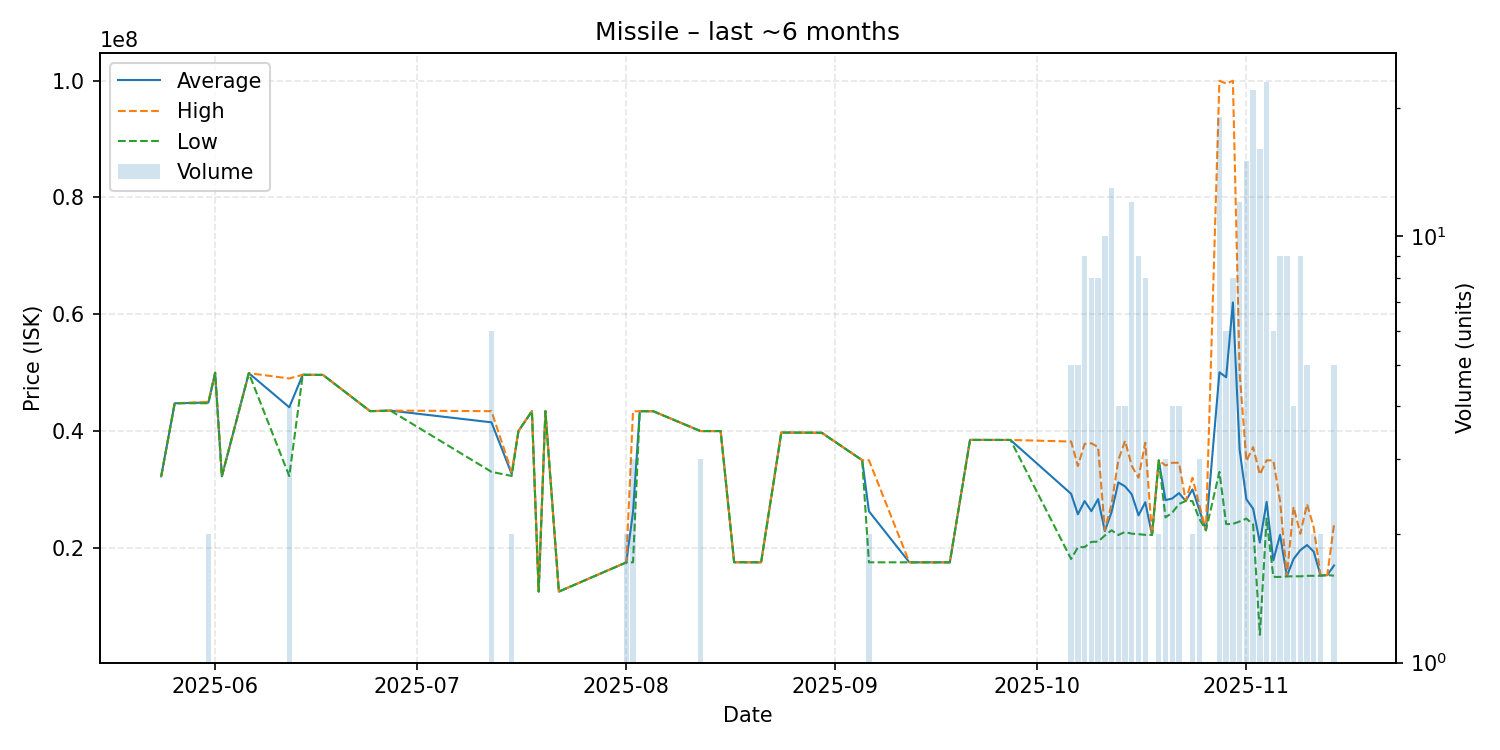

Source data for this figure (header and first rows):
date, average, highest, lowest, order_count, volume
2025-05-24, 32250000, 32250000, 32250000, 1, 1
2025-05-26, 44750000, 44750000, 44750000, 1, 1
2025-05-31, 44880000, 45000000, 44760000, 2, 2
2025-06-01, 49980000, 49980000, 49980000, 1, 1
2025-06-02, 32250000, 32250000, 32250000, 1, 1
2025-06-06, 49910000, 49910000, 49910000, 1, 1
2025-06-12, 44070000, 49000000, 32280000, 3, 4
2025-06-14, 49640000, 49640000, 49640000, 1, 1
2025-06-15, 49620000, 49620000, 49620000, 1, 1
2025-06-17, 49610000, 49610000, 49610000, 1, 1
2025-06-24, 43400000, 43400000, 43400000, 1, 1
2025-06-27, 43500000, 43500000, 43500000, 1, 1
2025-07-12, 41488333, 43400000, 33010000, 3, 6
2025-07-15, 32650000, 33000000, 32300000, 2, 2
2025-07-16, 40000000, 40000000, 40000000, 1, 1
2025-07-18, 43400000, 43400000, 43400000, 1, 1
2025-07-19, 12500000, 12500000, 12500000, 1, 1
2025-07-20, 43400000, 43400000, 43400000, 1, 1
2025-07-22, 12500000, 12500000, 12500000, 1, 1
2025-08-01, 17500000, 17500000, 17500000, 2, 2
2025-08-02, 26136667, 43380000, 17515000, 3, 3
2025-08-03, 43390000, 43390000, 43390000, 1, 1
2025-08-05, 43390000, 43390000, 43390000, 1, 1
2025-08-12, 39993333, 40000000, 39990000, 2, 3
2025-08-15, 39990000, 39990000, 39990000, 1, 1
2025-08-17, 17530000, 17530000, 17530000, 1, 1
2025-08-21, 17510000, 17510000, 17510000, 1, 1
2025-08-24, 39740000, 39740000, 39740000, 1, 1
2025-08-30, 39700000, 39700000, 39700000, 1, 1
2025-09-05, 35000000, 35000000, 35000000, 1, 1
2025-09-06, 26255000, 35000000, 17510000, 2, 2
2025-09-12, 17510000, 17510000, 17510000, 1, 1
2025-09-18, 17510000, 17510000, 17510000, 1, 1
2025-09-21, 38480000, 38480000, 38480000, 1, 1
2025-09-27, 38470000, 38470000, 38470000, 1, 1
2025-10-06, 29238000, 38200000, 18075000, 5, 5
2025-10-07, 25736000, 34000000, 20090000, 5, 5
2025-10-08, 28002222, 37795000, 20130000, 6, 9
2025-10-09, 26276250, 37900000, 21010000, 8, 8
2025-10-10, 28342500, 37250000, 21060000, 8, 8
2025-10-11, 22872000, 23030000, 22100000, 9, 10
2025-10-12, 26120000, 27500000, 23000000, 13, 13
2025-10-13, 31195000, 35000000, 22190000, 4, 4
2025-10-14, 30517500, 38325000, 22710000, 4, 4
2025-10-15, 29136667, 34000000, 22410000, 10, 12
2025-10-16, 25557778, 32000000, 22335000, 7, 9
2025-10-17, 27805000, 38000000, 22210000, 8, 8
2025-10-18, 22190000, 22190000, 22190000, 1, 1
2025-10-19, 34975000, 34980000, 34970000, 2, 2
2025-10-20, 28166667, 34100000, 25200000, 3, 3
2025-10-21, 28445000, 34560000, 26010000, 4, 4
2025-10-22, 29367500, 34560000, 27500000, 4, 4
2025-10-23, 28010000, 28010000, 28010000, 1, 1
2025-10-24, 29995000, 31990000, 28000000, 2, 2
2025-10-25, 26603333, 27405000, 25000000, 3, 3
2025-10-26, 23000000, 23000000, 23000000, 1, 1
2025-10-28, 50055789, 100000000, 33000000, 17, 19
2025-10-29, 49208333, 99500000, 24060000, 6, 6
2025-10-30, 62027500, 99995000, 24090000, 8, 8
2025-10-31, 36770000, 50000000, 24510000, 12, 12
... 14 more rows
